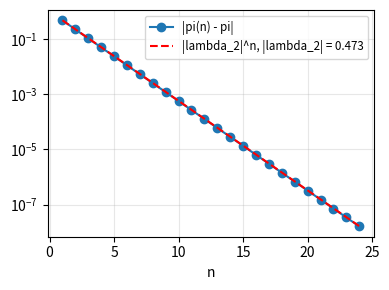
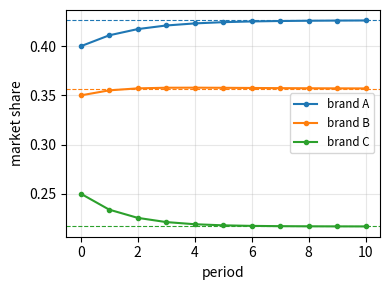

Reproduce these figures in Python, in order.
import numpy as np
import matplotlib.pyplot as plt

np.set_printoptions(linewidth=np.inf)
np.set_printoptions(suppress=True)

def plot_nicely():
    for ax in plt.gcf().get_axes():
        ax.grid(True, which="both", alpha=0.3)
        if ax.get_legend_handles_labels()[0]:
            ax.legend(fontsize='small')
    plt.tight_layout()

# 天气: 0 = 晴, 1 = 多云, 2 = 雨
states = ['sunny', 'cloudy', 'rainy']
P_w = np.array([[0.7, 0.2, 0.1],
                [0.3, 0.4, 0.3],
                [0.2, 0.3, 0.5]])
print(f'每行和 = {P_w.sum(axis=1)}')

pi0 = np.array([1.0, 0.0, 0.0])                 # 今天晴天
for n in [1, 2, 3, 10, 30]:
    print(f'{n:>2} 天后的分布 = {np.round(pi0 @ np.linalg.matrix_power(P_w, n), 6)}')

# Chapman-Kolmogorov: P^(2+3) == P^2 P^3, 并用双重求和逐项验证
P2, P3 = np.linalg.matrix_power(P_w, 2), np.linalg.matrix_power(P_w, 3)
P5_sum = np.array([[sum(P2[i, k] * P3[k, j] for k in range(3)) for j in range(3)] for i in range(3)])
print(f'P^5 == P^2 P^3 (逐项求和) ? {np.allclose(np.linalg.matrix_power(P_w, 5), P5_sum)}')

# 模拟 10 万条链, 3 天后的分布
rng = np.random.default_rng(0)
n_chains = 100000
x = np.zeros(n_chains, dtype=int)
for _ in range(3):
    u = rng.random(n_chains)
    x = (u[:, None] > np.cumsum(P_w[x], axis=1)).sum(axis=1)   # 按当前状态那一行的概率抽下一个状态
print(f'模拟 3 天后的分布 = {np.bincount(x, minlength=3) / n_chains}')

# 方法 1: P^T 的特征值 1 对应的特征向量
eigval, eigvec = np.linalg.eig(P_w.T)
k1 = np.argmin(np.abs(eigval - 1))
pi_eig = np.real(eigvec[:, k1])
pi_eig = pi_eig / pi_eig.sum()
print(f'P^T 的特征值 = {np.round(eigval, 6)}')
print(f'方法 1 (特征向量): pi = {np.round(pi_eig, 6)}')

# 方法 2: 解线性方程组, 最后一个方程换成 sum = 1
A_lin = P_w.T - np.eye(3)
A_lin[-1] = 1
b_lin = np.array([0, 0, 1.0])
pi_lin = np.linalg.solve(A_lin, b_lin)
print(f'方法 2 (线性方程组): pi = {np.round(pi_lin, 6)}')

# 方法 3: P^n 的每一行都收敛到 pi
print(f'方法 3 (P^100 的每一行): \n{np.round(np.linalg.matrix_power(P_w, 100), 6)}')

# 方法 4: 一条很长的链中, 各状态出现的频率
rng = np.random.default_rng(1)
n_long = 200000
u = rng.random(n_long)
cum = np.cumsum(P_w, axis=1)
chain = np.zeros(n_long, dtype=int)
for t in range(1, n_long):
    chain[t] = np.searchsorted(cum[chain[t - 1]], u[t])
print(f'方法 4 (长链频率): pi = {np.round(np.bincount(chain) / n_long, 4)}')
print(f'pi P == pi ? {np.allclose(pi_lin @ P_w, pi_lin)}, 特征向量 == 线性方程组 ? {np.allclose(pi_eig, pi_lin)}')

# 收敛速度 ~ |lambda_2|^n
lam2 = np.sort(np.abs(eigval))[-2]
ns = np.arange(1, 25)
errors = [np.abs(pi0 @ np.linalg.matrix_power(P_w, n) - pi_lin).sum() for n in ns]
plt.figure(figsize=(4, 3))
plt.semilogy(ns, errors, 'o-', label='|pi(n) - pi|')
plt.semilogy(ns, errors[0] * lam2**(ns - 1), 'r--', label=f'|lambda_2|^n, |lambda_2| = {lam2:.3f}')
plt.xlabel('n')
plot_nicely()
plt.show()

# 周期链不收敛
P_periodic = np.array([[0.0, 1.0], [1.0, 0.0]])
periodic_dists = np.array([np.array([1.0, 0.0]) @ np.linalg.matrix_power(P_periodic, n) for n in range(4)])
print(f'周期链的特征值 = {np.linalg.eigvals(P_periodic)}')
print(f'前 4 步的分布 (来回跳, 不收敛) = \n{periodic_dists}')

# 暂态: 1, 2, 3 元; 吸收态: 0 元, 4 元
Q = np.array([[0.0, 0.5, 0.0],
              [0.5, 0.0, 0.5],
              [0.0, 0.5, 0.0]])
R = np.array([[0.5, 0.0],
              [0.0, 0.0],
              [0.0, 0.5]])
N = np.linalg.inv(np.eye(3) - Q)
series = sum(np.linalg.matrix_power(Q, k) for k in range(200))
print(f'基本矩阵 N = \n{N}\n== I + Q + Q^2 + ... (200 项) ? {np.allclose(N, series)}')

t_steps = N @ np.ones(3)
B = N @ R
start = np.array([1, 2, 3])
print(f'期望局数 = {t_steps}, 理论 i(4 - i) = {start * (4 - start)}')
print(f'被 4 元吸收的概率 = {B[:, 1]}, 理论 i/4 = {start / 4}')

# 模拟
rng = np.random.default_rng(2)
for i in start:
    wins, lengths = 0, []
    for _ in range(20000):
        money, steps = i, 0
        while 0 < money < 4:
            money += 1 if rng.random() < 0.5 else -1
            steps += 1
        wins += money == 4
        lengths.append(steps)
    print(f'从 {i} 元开始: 模拟赢的概率 = {wins / 20000:.4f}, 模拟平均局数 = {np.mean(lengths):.4f}')

brands = ['A', 'B', 'C']
P_true = np.array([[0.80, 0.10, 0.10],
                   [0.15, 0.75, 0.10],
                   [0.20, 0.20, 0.60]])

# 模拟 3000 个顾客的两期购买记录, 再从计数估计转移矩阵
rng = np.random.default_rng(3)
share_now = np.array([0.4, 0.35, 0.25])
before = rng.choice(3, size=3000, p=share_now)
after = np.array([rng.choice(3, p=P_true[b]) for b in before])
counts = np.zeros((3, 3))
np.add.at(counts, (before, after), 1)
P_hat = counts / counts.sum(axis=1, keepdims=True)
print(f'转移计数 = \n{counts.astype(int)}')
print(f'估计的转移矩阵 = \n{np.round(P_hat, 4)}')

# 独立验证 MLE: 对第 0 行, 在概率单纯形上随机取点, 对数似然都不超过计数比例处的值
loglik = lambda p: np.sum(counts[0] * np.log(p))
random_rows = rng.dirichlet(np.ones(3), size=50000)
print(f'第 0 行: 计数比例的对数似然 = {loglik(P_hat[0]):.4f}, 5 万个随机点的最大值 = {max(loglik(p) for p in random_rows):.4f}')

shares = [share_now]
for _ in range(10):
    shares.append(shares[-1] @ P_hat)
shares = np.array(shares)
A_lin = P_hat.T - np.eye(3)
A_lin[-1] = 1
pi_market = np.linalg.solve(A_lin, [0, 0, 1.0])
print(f'下一期占有率 = {np.round(shares[1], 4)}, 长期占有率 = {np.round(pi_market, 4)}')

plt.figure(figsize=(4, 3))
for k, b in enumerate(brands):
    plt.plot(shares[:, k], 'o-', markersize=3, label=f'brand {b}')
    plt.axhline(pi_market[k], color=f'C{k}', linestyle='--', linewidth=0.8)
plt.xlabel('period')
plt.ylabel('market share')
plot_nicely()
plt.show()
